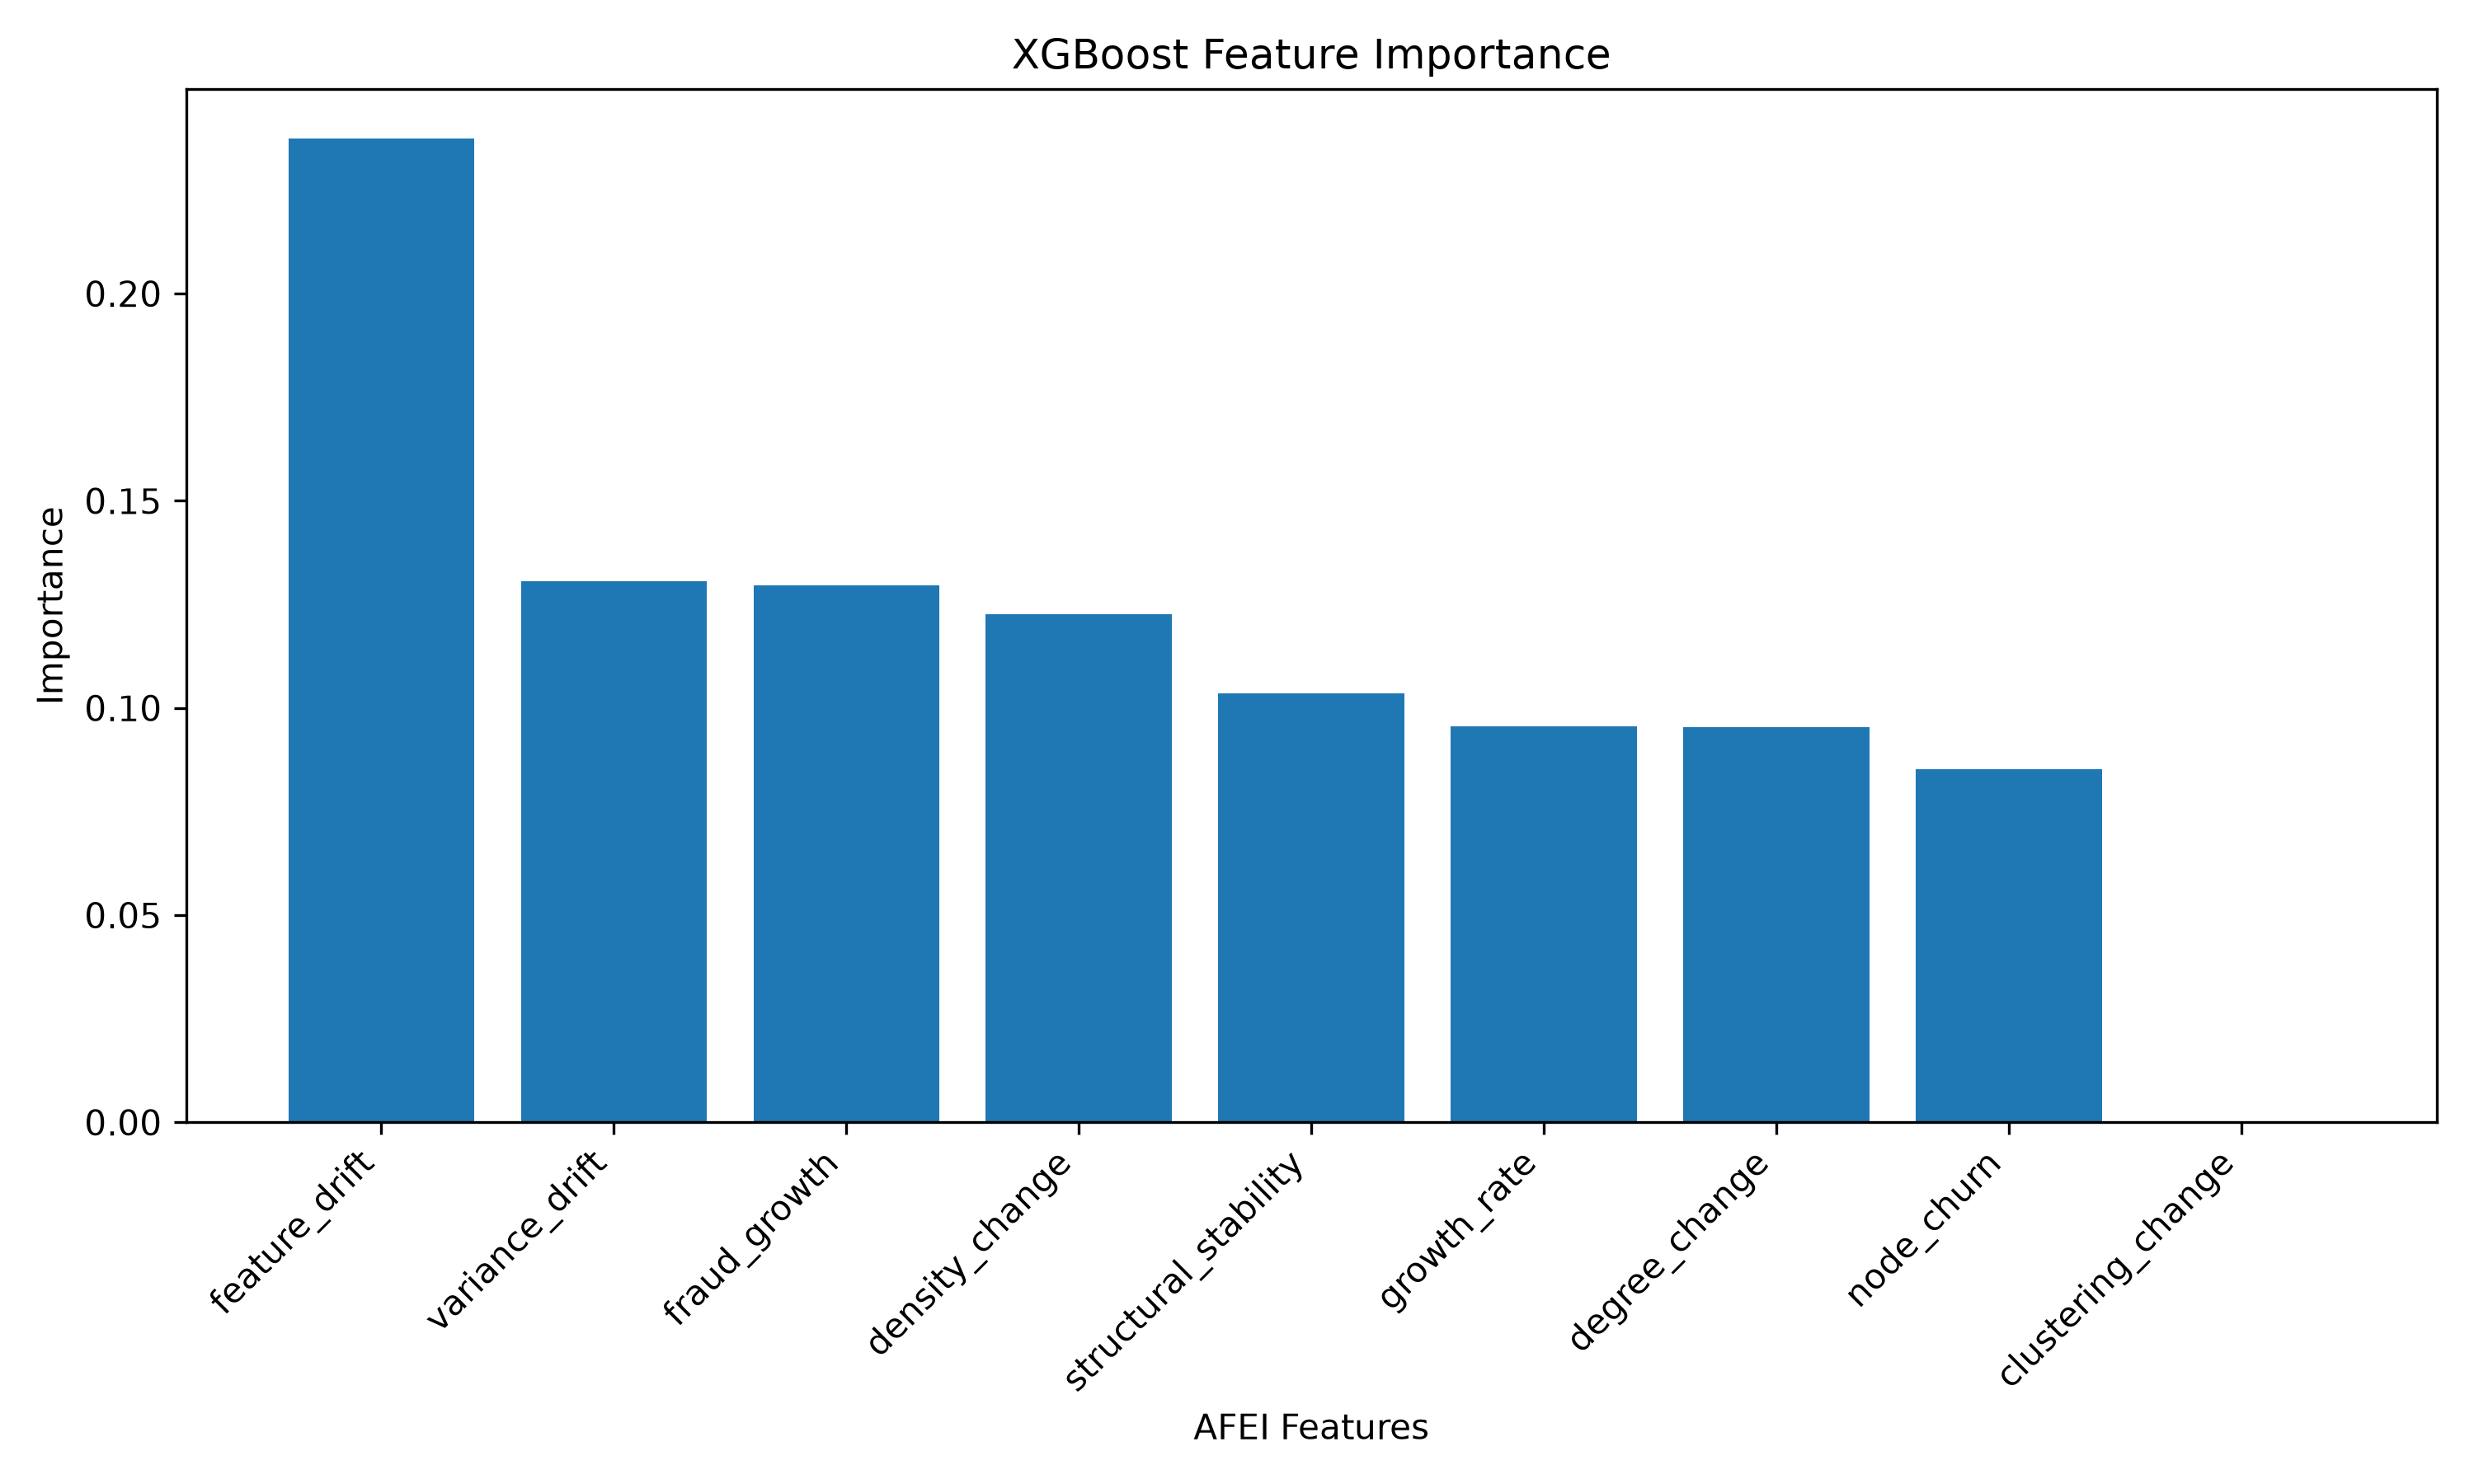

The table this chart was drawn from, first rows:
Feature, Importance
feature_drift, 0.2375
variance_drift, 0.1305
fraud_growth, 0.1296
density_change, 0.1226
structural_stability, 0.1036
growth_rate, 0.09552
degree_change, 0.09538
node_churn, 0.08532
clustering_change, 0.0
